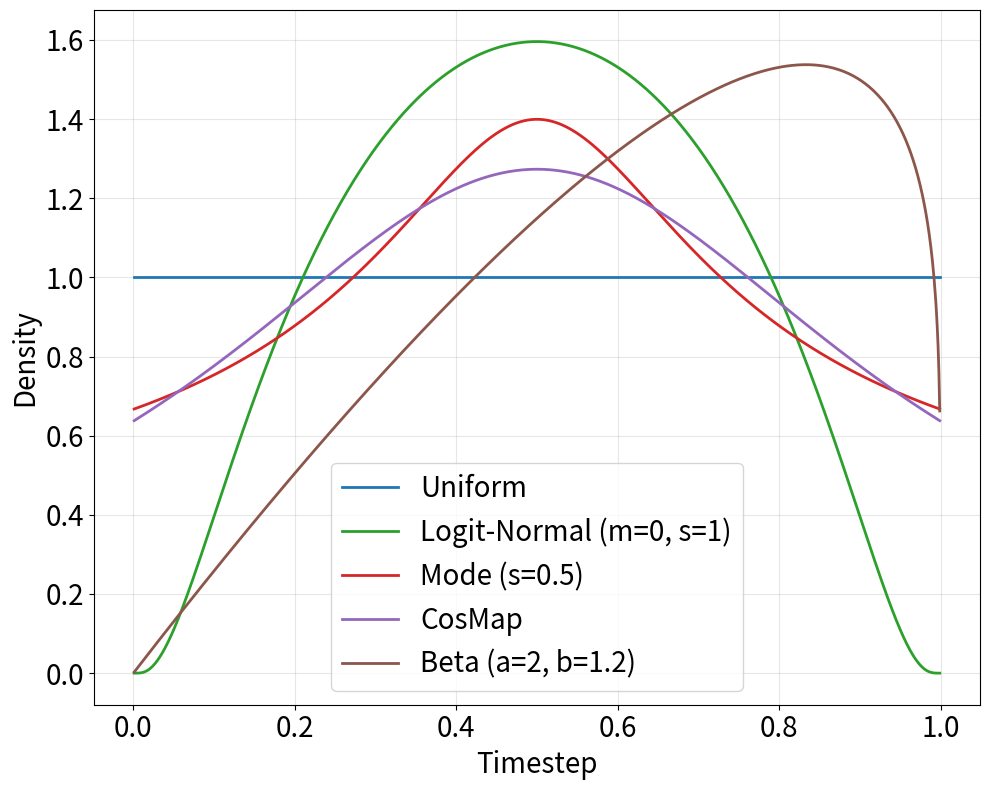

Generate this figure with matplotlib:
import numpy as np
import matplotlib.pyplot as plt
import os

def f_mode(u, s):
    """
    Implements the mode sampling function f_mode(u; s).
    """
    return 1 - u - s * (np.cos(np.pi/2 * u)**2 - 1 + u)

def f_mode_inverse(t, s):
    """
    Numerically computes the inverse of f_mode for a given t and s.
    """
    from scipy.optimize import root_scalar
    
    def objective(u):
        return f_mode(u, s) - t
    
    try:
        result = root_scalar(objective, bracket=[0, 1], method='brentq')
        return result.root
    except:
        return np.nan

def uniform_pdf(x):
    """Uniform distribution density on [0,1]"""
    return np.ones_like(x)

def exponential_pdf(x, a=2):
    """Exponential distribution density with parameter a"""
    C = a / (np.exp(a) - 1)
    return C * np.exp(a * x)

def logit_normal_pdf(x, m=0, s=1):
    """
    Logit-normal distribution density:
    π_ln(t; m, s) = 1/(s√(2π)) * 1/(t(1-t)) * exp(-(logit(t)-m)^2/(2s^2))
    where logit(t) = log(t/(1-t))
    """
    logit = np.log(x/(1-x))
    return (1/(s * np.sqrt(2*np.pi))) * (1/(x*(1-x))) * np.exp(-(logit - m)**2/(2*s**2))

def mode_pdf(x, s=0.5, eps=1e-6):
    """
    Computes the mode sampling density π_mode(t; s).
    
    Parameters:
    - x: Input values (numpy array)
    - s: Scale parameter (float), must be in [-1, 2/(π-2)]
    - eps: Step size for numerical differentiation
    
    Returns:
    - Density values at input points x
    """
    # Validate s parameter
    s_max = 2/(np.pi - 2)
    if s < -1 or s > s_max:
        raise ValueError(f"s must be in [-1, {s_max}]")
    
    # Vectorize the computation
    densities = np.zeros_like(x, dtype=float)
    
    for i, t in enumerate(x):
        # Skip values too close to 0 or 1 for numerical stability
        if t < eps or t > 1 - eps:
            densities[i] = np.nan
            continue
            
        # Compute derivative using central differences
        t_plus = min(t + eps, 1 - eps)
        t_minus = max(t - eps, eps)
        
        u_plus = f_mode_inverse(t_plus, s)
        u_minus = f_mode_inverse(t_minus, s)
        
        if np.isnan(u_plus) or np.isnan(u_minus):
            densities[i] = np.nan
        else:
            # Absolute value of derivative
            densities[i] = abs((u_plus - u_minus) / (2 * eps))
    
    # Interpolate any NaN values
    mask = np.isnan(densities)
    if np.any(mask):
        x_valid = x[~mask]
        densities_valid = densities[~mask]
        from scipy.interpolate import interp1d
        f = interp1d(x_valid, densities_valid, bounds_error=False, fill_value='extrapolate')
        densities[mask] = f(x[mask])
    
    return densities

def lognormal_pdf(x, mu=0, sigma=1):
    """
    Lognormal distribution density function using NumPy.
    
    Parameters:
    - x: Input values (ndarray, must be positive).
    - mu: Mean of the log of the distribution (default: 0).
    - sigma: Standard deviation of the log of the distribution (default: 1).
    
    Returns:
    - Lognormal PDF evaluated at x (ndarray).
    """
    # Avoid division by zero for x <= 0
    x = np.clip(x, 1e-10, 1 - 1e-10)

    def logit(x):
        """Logit function: log(t / (1 - t))."""
        x = np.clip(x, 1e-10, 1 - 1e-10)  # Avoid division by zero or log of zero
        return np.log(x / (1 - x))

    logit_x = logit(x)
    # Compute the lognormal PDF
    coefficient = 1 / (sigma * np.sqrt(2 * np.pi) * x * (1 - x))
    exponent = -0.5 * ((logit_x - mu) / sigma) ** 2
    pdf = coefficient * np.exp(exponent)
    return pdf

def cosmap_pdf(x):
    """
    CosMap density:
    π_CosMap(t) = 2/(π - 2πt + 2πt²)
    """
    return 2/(np.pi - 2*np.pi*x + 2*np.pi*x**2)

def beta_pdf(x, a=2, b=1.2):
    """
    Beta distribution density:
    π_Beta(t; a, b) = t^(a-1) * (1-t)^(b-1) / B(a, b)
    where B(a, b) is the beta function
    """
    from scipy.special import beta
    return x**(a-1) * (1-x)**(b-1) / beta(a, b)

def plot_theoretical_densities(save_dir='.', exponential_a=2, mode_s=0.5, logit_m=0, logit_s=1):
    plt.figure(figsize=(10, 8))
    
    # Generate x values for theoretical curves, avoiding exact 0 and 1
    x = np.linspace(0.001, 0.999, 1000)
    
    # Plot theoretical density functions
    plt.plot(x, uniform_pdf(x), '-', color='#1f77b4', label='Uniform', linewidth=2)
    # plt.plot(x, exponential_pdf(x, exponential_a), '-', color='#ff7f0e', label=f'Exponential (a={exponential_a})', linewidth=2)
    plt.plot(x, lognormal_pdf(x, logit_m, logit_s), '-', color='#2ca02c', label=f'Logit-Normal (m={logit_m}, s={logit_s})', linewidth=2)
    plt.plot(x, mode_pdf(x, mode_s), '-', color='#d62728', label=f'Mode (s={mode_s})', linewidth=2)
    plt.plot(x, cosmap_pdf(x), '-', color='#9467bd', label='CosMap', linewidth=2)
    plt.plot(x, beta_pdf(x), '-', color='#8c564b', label=f'Beta (a=2, b=1.2)', linewidth=2)
    
    # plt.title('Theoretical Sampling Distribution Densities', fontsize=14)
    plt.xlabel('Timestep', fontsize=20)
    plt.ylabel('Density', fontsize=20)
    plt.legend(fontsize=20)

    # Increase the size of tick labels
    plt.xticks(fontsize=20)
    plt.yticks(fontsize=20)

    plt.grid(True, alpha=0.3)
    
    plt.tight_layout()
    plt.savefig(os.path.join(save_dir, 'theoretical_densities.png'), dpi=300, bbox_inches='tight')
    plt.close()

if __name__ == "__main__":
    plot_theoretical_densities(
        save_dir='.',
        exponential_a=2,
        mode_s=0.5,
        logit_m=0,
        logit_s=1
    )
